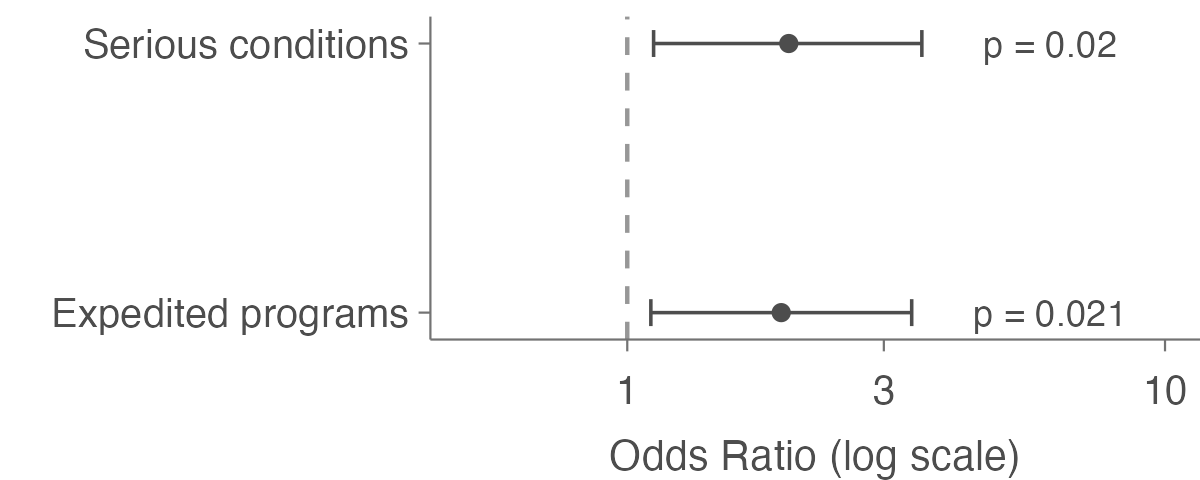

The table this chart was drawn from, first rows:
table_data, estimate, lower, upper, midp_p_value, fisher_p_value, chi_square_p_value
Expedited programs, 1.933, 1.106, 3.38, 0.0208, 0.02052, 0.0182
Serious conditions, 1.997, 1.119, 3.53, 0.01955, 0.02047, 0.01597
